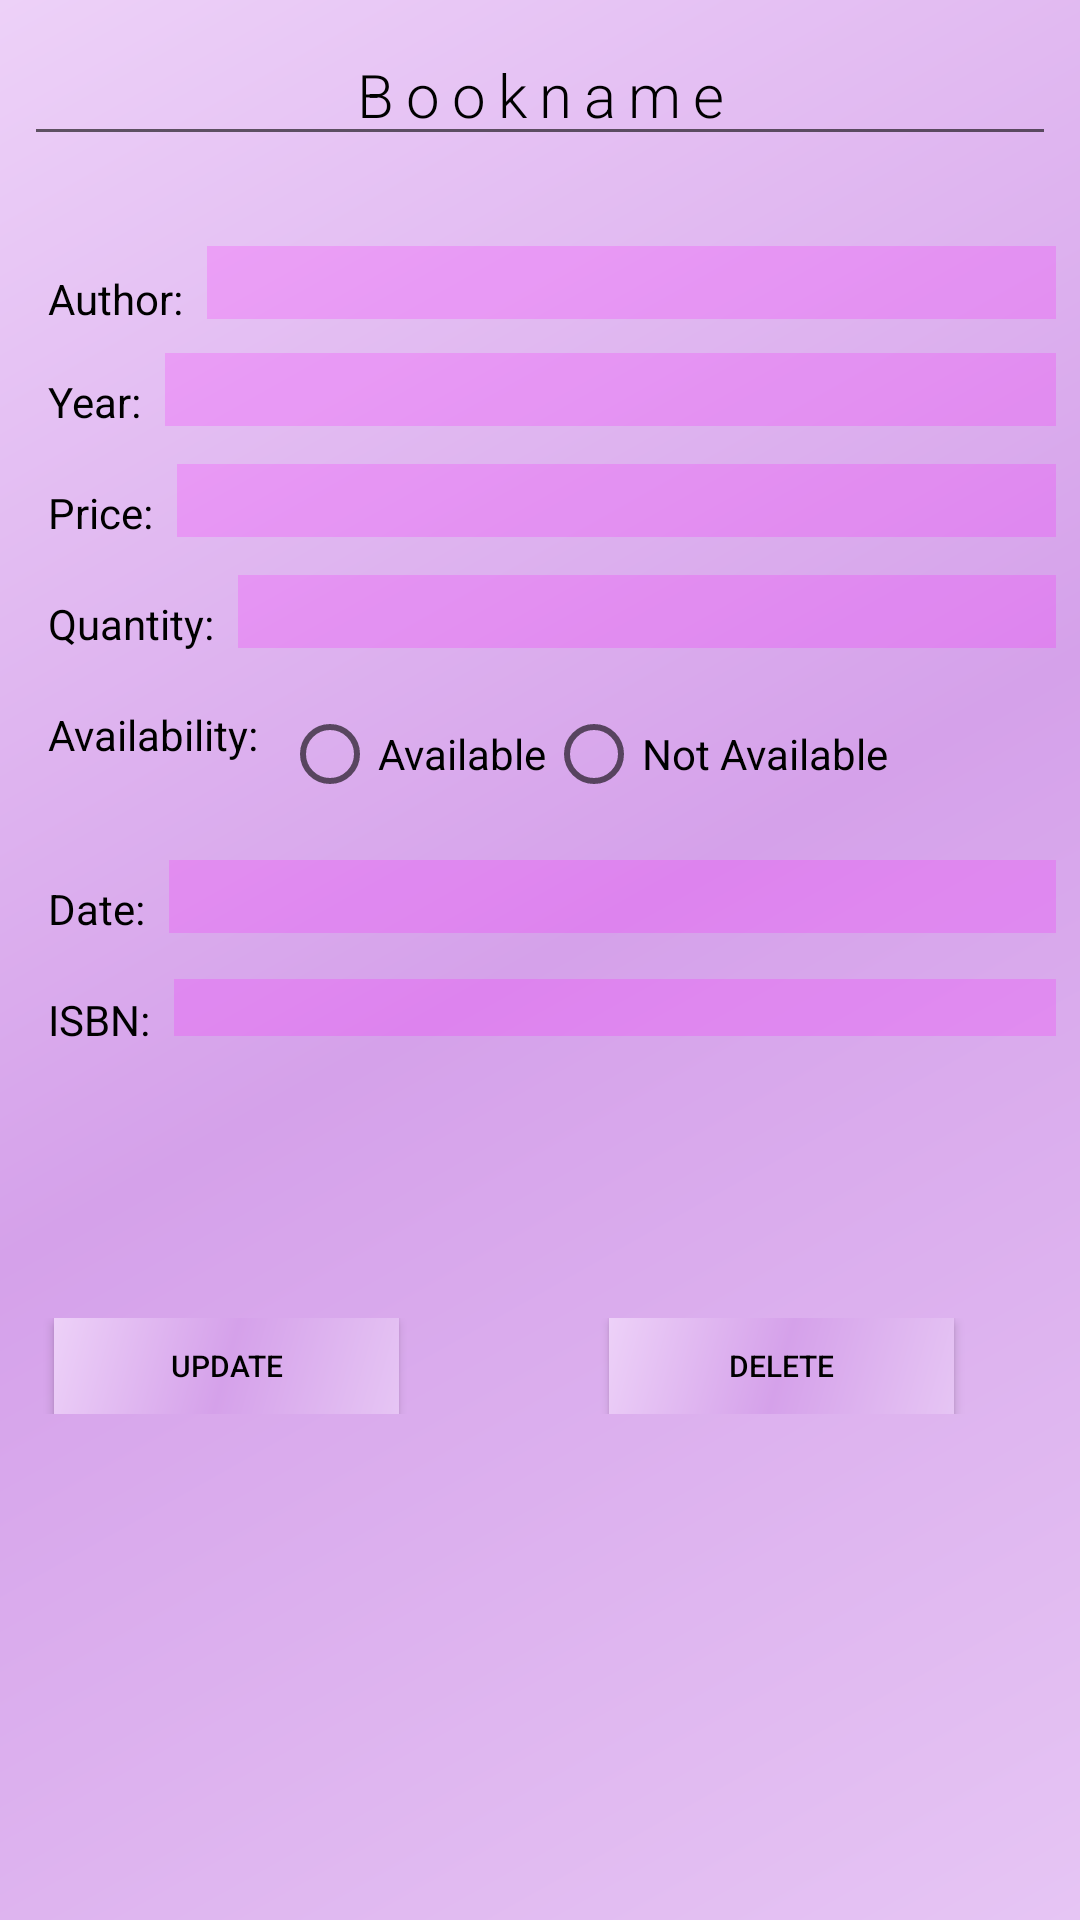

The Android layout XML behind this screen, and the referenced resources:
<!-- AndroidManifest.xml: application theme Theme.LibroAPI -->
<!-- res/layout/select_post.xml -->
<?xml version="1.0" encoding="utf-8"?>
<LinearLayout
    xmlns:android="http://schemas.android.com/apk/res/android"
    xmlns:tools="http://schemas.android.com/tools"
    android:layout_width="wrap_content"
    android:background="@drawable/hoja_select"
    android:padding="8dp"
    android:orientation="vertical"
    android:layout_marginTop="8sp"
    android:layout_marginLeft="50sp"
    android:layout_marginRight="50sp"
    android:layout_height="wrap_content">


    <EditText
        android:id="@+id/booksViewerBookname"
        android:layout_width="match_parent"
        android:layout_height="wrap_content"
        android:fontFamily="sans-serif-light"
        android:letterSpacing=".2"
        android:textAlignment="center"
        android:textColor="@color/black"
        android:textSize="20sp"
        android:text="@string/Bookname"
        android:inputType="text" />
    <LinearLayout
        android:layout_marginTop="30sp"
        android:layout_width="match_parent"
        android:layout_height="wrap_content"
        android:orientation="horizontal">
        <TextView
            android:layout_marginTop="8sp"
            android:id="@+id/AuthorS"
            android:layout_width="wrap_content"
            android:layout_height="match_parent"
            android:textColor="@color/black"
            android:layout_marginStart="8sp"
            android:textSize="14sp"
            android:text="Author:" />
        <EditText
            android:id="@+id/booksViewerAuthor"
            android:layout_width="match_parent"
            android:layout_height="wrap_content"
            android:fontFamily="sans-serif-light"
            android:textColor="@color/black"
            android:gravity="center"
            android:background="#2FFB02FB"
            android:textAlignment="center"
            android:layout_marginStart="8sp"
            android:inputType="text" />
    </LinearLayout>

    <LinearLayout
        android:layout_marginTop="10sp"
        android:layout_width="match_parent"
        android:textColor="@color/black"
        android:layout_height="wrap_content"
        android:orientation="horizontal">
        <TextView
            android:layout_marginTop="8sp"
            android:layout_width="wrap_content"
            android:layout_height="wrap_content"
            android:layout_marginStart="8sp"
            android:textColor="@color/black"
            android:textSize="14sp"
            android:text="Year:" />
        <EditText
            android:id="@+id/booksViewerYear"
            android:layout_width="match_parent"
            android:layout_height="wrap_content"
            android:textColor="@color/black"
            android:fontFamily="sans-serif-light"
            android:gravity="center"
            android:background="#2FFB02FB"
            android:textAlignment="center"
            android:layout_gravity="center_vertical"
            android:inputType="number"
            android:layout_marginStart="8sp" />
    </LinearLayout>

    <LinearLayout
        android:layout_marginTop="10sp"
        android:layout_width="match_parent"
        android:layout_height="wrap_content"
        android:orientation="horizontal">
        <TextView
            android:layout_marginTop="8sp"
            android:layout_width="wrap_content"
            android:layout_height="wrap_content"
            android:layout_marginStart="8sp"
            android:textColor="@color/black"
            android:textSize="14sp"
            android:text="Price:" />
        <EditText
            android:id="@+id/booksViewerPrice"
            android:layout_width="match_parent"
            android:layout_height="wrap_content"
            android:textColor="@color/black"
            android:fontFamily="sans-serif-light"
            android:gravity="center"
            android:background="#2FFB02FB"
            android:textAlignment="center"
            android:inputType="number"
            android:layout_gravity="center_vertical"
            android:layout_marginStart="8sp"/>
    </LinearLayout>

    <LinearLayout
        android:layout_marginTop="10sp"
        android:layout_width="match_parent"
        android:layout_height="wrap_content"
        android:orientation="horizontal">
        <TextView
            android:layout_marginTop="8sp"
            android:layout_width="wrap_content"
            android:layout_height="wrap_content"
            android:textColor="@color/black"
            android:layout_marginStart="8sp"
            android:textSize="14sp"
            android:text="Quantity:" />
        <EditText
            android:id="@+id/booksViewerQuantity"
            android:layout_width="match_parent"
            android:layout_height="wrap_content"
            android:textColor="@color/black"
            android:fontFamily="sans-serif-light"
            android:gravity="center"
            android:background="#2FFB02FB"
            android:textAlignment="center"
            android:layout_gravity="center_vertical"
            android:inputType="number"
            android:layout_marginStart="8sp" />
    </LinearLayout>

    <LinearLayout
        android:layout_marginTop="10sp"
        android:layout_width="match_parent"
        android:textColor="@color/black"
        android:layout_height="wrap_content"
        android:orientation="horizontal">
        <TextView
            android:layout_marginTop="8sp"
            android:layout_width="wrap_content"
            android:layout_height="wrap_content"
            android:layout_marginStart="8sp"
            android:textColor="@color/black"
            android:textSize="14sp"
            android:text="Availability:" />
        <RadioGroup
            android:id="@+id/booksViewerAvil"
            android:layout_width="match_parent"
            android:layout_height="wrap_content"
            android:orientation="horizontal"
            android:layout_marginStart="8sp">

            <RadioButton
                android:id="@+id/radio_available"
                android:layout_width="wrap_content"
                android:layout_height="wrap_content"
                android:text="Available" />

            <RadioButton
                android:id="@+id/radio_not_available"
                android:layout_width="wrap_content"
                android:layout_height="wrap_content"
                android:text="Not Available" />

        </RadioGroup>
    </LinearLayout>

    <LinearLayout
        android:layout_marginTop="10sp"
        android:layout_width="match_parent"
        android:layout_height="wrap_content"
        android:orientation="horizontal">
        <TextView
            android:layout_marginTop="8sp"
            android:layout_width="wrap_content"
            android:textColor="@color/black"
            android:layout_height="wrap_content"
            android:layout_marginStart="8sp"
            android:textSize="14sp"
            android:text="Date:" />
        <EditText
            android:id="@+id/booksViewerDate"
            android:layout_width="match_parent"
            android:layout_height="wrap_content"
            android:fontFamily="sans-serif-light"
            android:gravity="center"
            android:textColor="@color/black"
            android:background="#2FFB02FB"
            android:textAlignment="center"
            android:layout_gravity="center_vertical"
            android:inputType="date"
            android:focusable="false"
            android:layout_marginStart="8sp"
            android:clickable="true" />
    </LinearLayout>

    <LinearLayout
        android:layout_marginTop="10sp"
        android:layout_width="match_parent"
        android:layout_height="wrap_content"
        android:orientation="horizontal">
        <TextView
            android:layout_marginTop="8sp"
            android:layout_width="wrap_content"
            android:layout_height="wrap_content"
            android:textColor="@color/black"
            android:layout_marginStart="8sp"
            android:textSize="14sp"
            android:text="ISBN:" />
        <TextView
            android:id="@+id/booksViewerISBN"
            android:layout_width="match_parent"
            android:layout_height="wrap_content"
            android:fontFamily="sans-serif-light"
            android:gravity="center"
            android:background="#2FFB02FB"
            android:textColor="@color/black"
            android:inputType=""
            android:textAlignment="center"
            android:layout_gravity="center_vertical"
            android:layout_marginStart="8sp" />
    </LinearLayout>

    <LinearLayout
        android:layout_width="match_parent"
        android:layout_height="32dp"
        android:layout_marginTop="90sp"
        android:orientation="horizontal">

        <Button
            android:id="@+id/updatebutt"
            android:layout_width="115dp"
            android:layout_height="match_parent"
            android:background="@drawable/hoja_select"
            android:text="@string/updatecolon"
            android:layout_marginStart="10sp"
            android:textColor="@color/black"
            android:textSize="10sp" />

        <Button
            android:id="@+id/Deletebutt"
            android:layout_width="115dp"
            android:layout_height="match_parent"
            android:layout_marginStart="70sp"
            android:background="@drawable/hoja_select"
            android:text="Delete"
            android:textColor="@color/black"
            android:textSize="10sp" />

    </LinearLayout>
</LinearLayout>
<!-- resources referenced by this layout -->
<resources>
  <!-- drawable hoja_select (drawable) -->
  <shape xmlns:android="http://schemas.android.com/apk/res/android"
      android:shape="rectangle">
      <gradient
          android:angle="135"
          android:centerColor="#D5A1EA"
          android:endColor="#EDD1F8"
          android:startColor="#E6C5F4"
          android:type="linear" />
  </shape>
  <string name="Bookname">Bookname</string>
  <string name="updatecolon">UPDATE</string>
  <style name="Theme.LibroAPI" parent="Theme.MaterialComponents.DayNight.DarkActionBar">
          
          <item name="colorPrimary">#CB57FB</item>
          <item name="colorPrimaryVariant">@color/black</item>
          <item name="colorOnPrimary">#FFFFFF</item>
          
          <item name="colorSecondary">@color/teal_200</item>
          <item name="colorSecondaryVariant">@color/teal_700</item>
          <item name="colorOnSecondary">@color/black</item>
          
          <item name="android:statusBarColor" tools:targetApi="l">?attr/colorPrimaryVariant</item>
          
          <item name="windowActionBar">false</item>
          <item name="windowNoTitle">true</item>
      </style>
  <!-- not gathered from this repository: default colours our renderer supplied (Android Studio template values) -->
  <color name="teal_200">#FF03DAC5</color>
  <color name="teal_700">#FF018786</color>
  <color name="black">#FF000000</color>
</resources>
